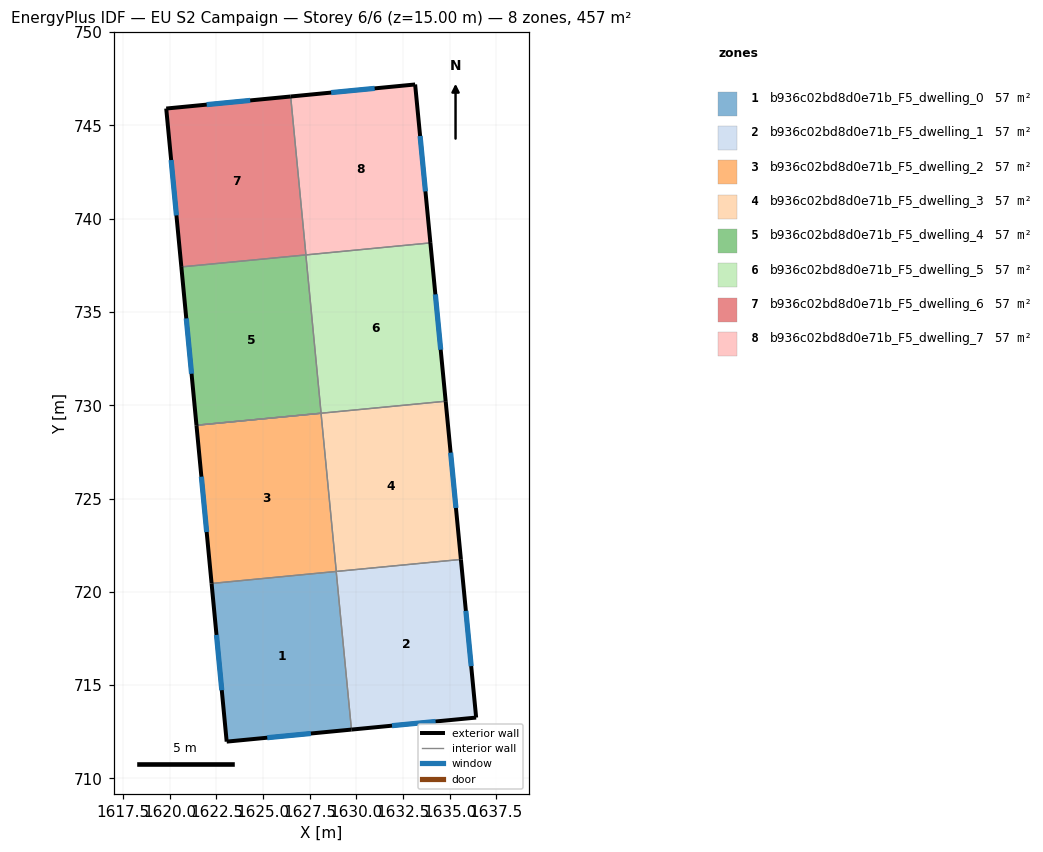
=== STOREY PLAN SPEC (per zone: floor XY polygon, exterior-wall plan segments, windows/doors) ===
zone 1: b936c02bd8d0e71b_F5_dwelling_0  (57.2 m²)
  floor: (1628.92, 721.09) (1629.74, 712.62) (1623.05, 711.97) (1622.24, 720.45)
  exterior wall: (1623.05, 711.97) – (1629.74, 712.62)  [6.7 m]
    window: (1625.23, 712.18) – (1627.56, 712.41)  [2.5 m²]
  exterior wall: (1622.24, 720.45) – (1623.05, 711.97)  [8.5 m]
    window: (1622.51, 717.69) – (1622.79, 714.73)  [3.1 m²]
  interior walls: 2
zone 2: b936c02bd8d0e71b_F5_dwelling_1  (57.2 m²)
  floor: (1635.60, 721.74) (1636.42, 713.26) (1629.74, 712.62) (1628.92, 721.09)
  exterior wall: (1636.42, 713.26) – (1635.60, 721.74)  [8.5 m]
    window: (1636.16, 716.02) – (1635.87, 718.98)  [3.1 m²]
  exterior wall: (1629.74, 712.62) – (1636.42, 713.26)  [6.7 m]
    window: (1631.91, 712.83) – (1634.25, 713.05)  [2.5 m²]
  interior walls: 2
zone 3: b936c02bd8d0e71b_F5_dwelling_2  (57.2 m²)
  floor: (1628.11, 729.57) (1628.93, 721.09) (1622.24, 720.45) (1621.43, 728.93)
  exterior wall: (1621.43, 728.93) – (1622.24, 720.45)  [8.5 m]
    window: (1621.70, 726.17) – (1621.98, 723.21)  [3.1 m²]
  interior walls: 3
zone 4: b936c02bd8d0e71b_F5_dwelling_3  (57.2 m²)
  floor: (1634.79, 730.22) (1635.60, 721.74) (1628.93, 721.09) (1628.11, 729.57)
  exterior wall: (1635.60, 721.74) – (1634.79, 730.22)  [8.5 m]
    window: (1635.34, 724.50) – (1635.05, 727.46)  [3.1 m²]
  interior walls: 5
zone 5: b936c02bd8d0e71b_F5_dwelling_4  (57.2 m²)
  floor: (1627.30, 738.06) (1628.11, 729.57) (1621.43, 728.93) (1620.62, 737.42)
  exterior wall: (1620.62, 737.42) – (1621.43, 728.93)  [8.5 m]
    window: (1620.89, 734.66) – (1621.17, 731.69)  [3.1 m²]
  interior walls: 3
zone 6: b936c02bd8d0e71b_F5_dwelling_5  (57.2 m²)
  floor: (1633.97, 738.70) (1634.79, 730.22) (1628.11, 729.57) (1627.30, 738.06)
  exterior wall: (1634.79, 730.22) – (1633.97, 738.70)  [8.5 m]
    window: (1634.52, 732.98) – (1634.24, 735.94)  [3.1 m²]
  interior walls: 3
zone 7: b936c02bd8d0e71b_F5_dwelling_6  (57.2 m²)
  floor: (1626.48, 746.55) (1627.30, 738.06) (1620.62, 737.42) (1619.81, 745.90)
  exterior wall: (1619.81, 745.90) – (1620.62, 737.42)  [8.5 m]
    window: (1620.08, 743.14) – (1620.36, 740.18)  [3.1 m²]
  exterior wall: (1626.48, 746.55) – (1619.81, 745.90)  [6.7 m]
    window: (1624.31, 746.34) – (1621.98, 746.11)  [2.5 m²]
  interior walls: 2
zone 8: b936c02bd8d0e71b_F5_dwelling_7  (57.2 m²)
  floor: (1633.15, 747.19) (1633.97, 738.70) (1627.30, 738.06) (1626.48, 746.55)
  exterior wall: (1633.97, 738.70) – (1633.15, 747.19)  [8.5 m]
    window: (1633.70, 741.46) – (1633.42, 744.43)  [3.1 m²]
  exterior wall: (1633.15, 747.19) – (1626.48, 746.55)  [6.7 m]
    window: (1630.98, 746.98) – (1628.65, 746.76)  [2.5 m²]
  interior walls: 2

=== DERIVED (storey summary) ===
Building: EU S2 Campaign
Storey: 6 of 6  (floor level z = 15.00 m)
Storey gross floor area: 457.3 m²
Zones on this storey: 8
  - b936c02bd8d0e71b_F5_dwelling_0: floor 57.2 m²; exterior wall 15.2 m (45.7 m²); 2 window(s) 5.6 m²; WWR 12.2%
  - b936c02bd8d0e71b_F5_dwelling_1: floor 57.2 m²; exterior wall 15.2 m (45.7 m²); 2 window(s) 5.6 m²; WWR 12.2%
  - b936c02bd8d0e71b_F5_dwelling_2: floor 57.2 m²; exterior wall 8.5 m (25.6 m²); 1 window(s) 3.1 m²; WWR 12.2%
  - b936c02bd8d0e71b_F5_dwelling_3: floor 57.2 m²; exterior wall 8.5 m (25.6 m²); 1 window(s) 3.1 m²; WWR 12.2%
  - b936c02bd8d0e71b_F5_dwelling_4: floor 57.2 m²; exterior wall 8.5 m (25.6 m²); 1 window(s) 3.1 m²; WWR 12.2%
  - b936c02bd8d0e71b_F5_dwelling_5: floor 57.2 m²; exterior wall 8.5 m (25.6 m²); 1 window(s) 3.1 m²; WWR 12.2%
  - b936c02bd8d0e71b_F5_dwelling_6: floor 57.2 m²; exterior wall 15.2 m (45.7 m²); 2 window(s) 5.6 m²; WWR 12.2%
  - b936c02bd8d0e71b_F5_dwelling_7: floor 57.2 m²; exterior wall 15.2 m (45.7 m²); 2 window(s) 5.6 m²; WWR 12.2%
Zone adjacency (shared interzone walls):
  - b936c02bd8d0e71b_F5_dwelling_0 ↔ b936c02bd8d0e71b_F5_dwelling_1
  - b936c02bd8d0e71b_F5_dwelling_0 ↔ b936c02bd8d0e71b_F5_dwelling_2
  - b936c02bd8d0e71b_F5_dwelling_1 ↔ b936c02bd8d0e71b_F5_dwelling_3
  - b936c02bd8d0e71b_F5_dwelling_2 ↔ b936c02bd8d0e71b_F5_dwelling_3
  - b936c02bd8d0e71b_F5_dwelling_3 ↔ b936c02bd8d0e71b_F5_dwelling_4
  - b936c02bd8d0e71b_F5_dwelling_3 ↔ b936c02bd8d0e71b_F5_dwelling_5
  - b936c02bd8d0e71b_F5_dwelling_4 ↔ b936c02bd8d0e71b_F5_dwelling_5
  - b936c02bd8d0e71b_F5_dwelling_4 ↔ b936c02bd8d0e71b_F5_dwelling_6
  - b936c02bd8d0e71b_F5_dwelling_5 ↔ b936c02bd8d0e71b_F5_dwelling_7
  - b936c02bd8d0e71b_F5_dwelling_6 ↔ b936c02bd8d0e71b_F5_dwelling_7